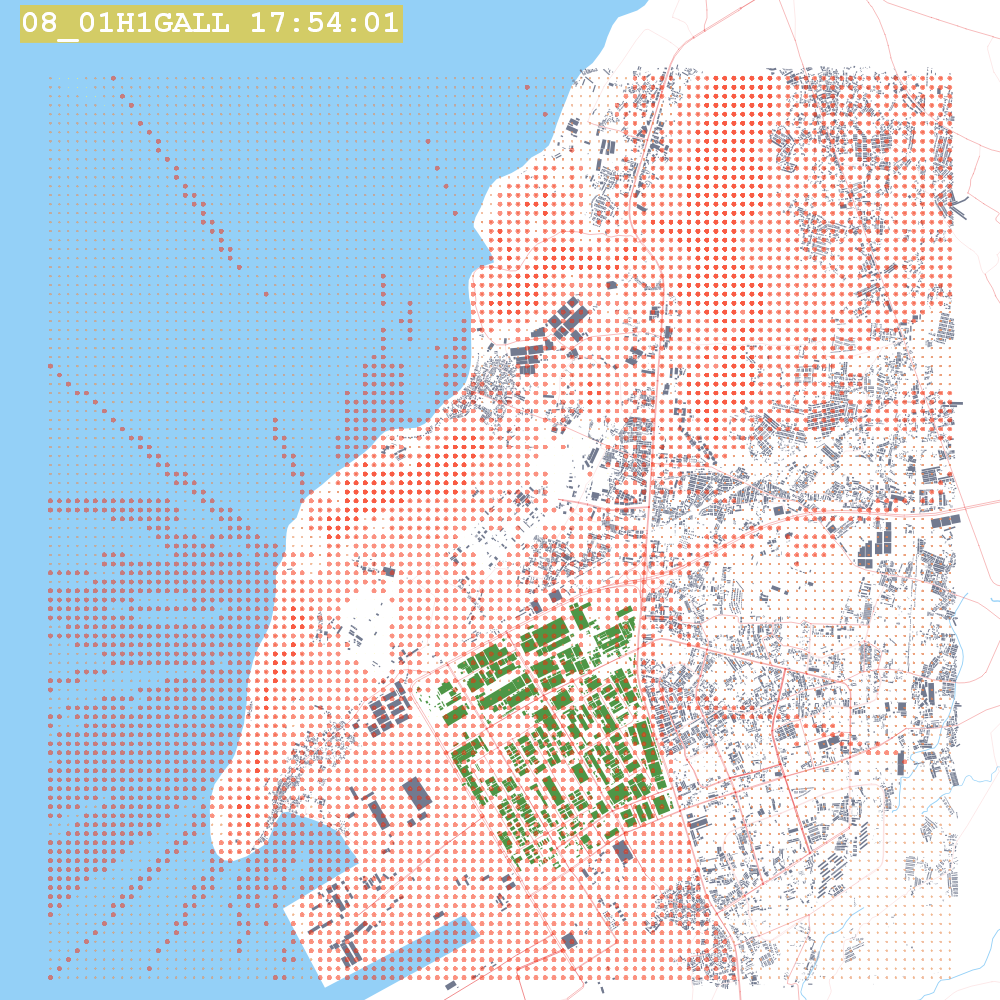

Source data for this figure (header and first rows):
X, Y, AVERAGE CONC, ZELEV, ZHILL, ZFLAG, AVE, GRP, RANK, NET ID, DATE(CONC)
701100, 1445000, 95.86, 0.0, 0.0, 80.0, 1-HR, ALL, 1ST, UCART1, 14010602
701200, 1445000, 64.14, 0.0, 0.0, 80.0, 1-HR, ALL, 1ST, UCART1, 14010602
701300, 1445000, 63.66, 0.0, 0.0, 80.0, 1-HR, ALL, 1ST, UCART1, 14010602
701400, 1445000, 61.09, 0.0, 0.0, 80.0, 1-HR, ALL, 1ST, UCART1, 14010602
701500, 1445000, 56.69, 0.0, 0.0, 80.0, 1-HR, ALL, 1ST, UCART1, 14010602
701600, 1445000, 51.29, 0.0, 0.0, 80.0, 1-HR, ALL, 1ST, UCART1, 14010602
701700, 1445000, 28.33, 0.0, 0.0, 80.0, 1-HR, ALL, 1ST, UCART1, 14010104
701800, 1445000, 37.89, 0.0, 0.0, 80.0, 1-HR, ALL, 1ST, UCART1, 14010104
701900, 1445000, 48.26, 0.0, 0.0, 80.0, 1-HR, ALL, 1ST, UCART1, 14010104
702000, 1445000, 58.53, 0.0, 0.0, 80.0, 1-HR, ALL, 1ST, UCART1, 14010104
702100, 1445000, 67.48, 0.0, 0.0, 80.0, 1-HR, ALL, 1ST, UCART1, 14010104
702200, 1445000, 63.73, 0.0, 0.0, 80.0, 1-HR, ALL, 1ST, UCART1, 14010104
702300, 1445000, 64.63, 0.0, 0.0, 80.0, 1-HR, ALL, 1ST, UCART1, 14010104
702400, 1445000, 61.25, 0.0, 0.0, 80.0, 1-HR, ALL, 1ST, UCART1, 14010104
702500, 1445000, 54.4, 0.0, 0.0, 80.0, 1-HR, ALL, 1ST, UCART1, 14010104
702600, 1445000, 56.88, 0.0, 0.0, 80.0, 1-HR, ALL, 1ST, UCART1, 14010503
702700, 1445000, 63.01, 0.0, 0.0, 80.0, 1-HR, ALL, 1ST, UCART1, 14010503
702800, 1445000, 64.99, 0.0, 0.0, 80.0, 1-HR, ALL, 1ST, UCART1, 14010503
702900, 1445000, 68.22, 0.0, 0.0, 80.0, 1-HR, ALL, 1ST, UCART1, 14010220
703000, 1445000, 57.09, 0.0, 0.0, 80.0, 1-HR, ALL, 1ST, UCART1, 14010103
703100, 1445000, 56.31, 0.0, 0.0, 80.0, 1-HR, ALL, 1ST, UCART1, 14010103
703200, 1445000, 53.65, 0.0, 0.0, 80.0, 1-HR, ALL, 1ST, UCART1, 14010104
703300, 1445000, 67.74, 0.0, 0.0, 80.0, 1-HR, ALL, 1ST, UCART1, 14010301
703400, 1445000, 65.84, 0.0, 0.0, 80.0, 1-HR, ALL, 1ST, UCART1, 14010221
703500, 1445000, 54.56, 0.0, 0.0, 80.0, 1-HR, ALL, 1ST, UCART1, 14010309
703600, 1445000, 75.93, 0.0, 0.0, 80.0, 1-HR, ALL, 1ST, UCART1, 14010221
703700, 1445000, 71.46, 0.0, 0.0, 80.0, 1-HR, ALL, 1ST, UCART1, 14010221
703800, 1445000, 63.49, 0.0, 0.0, 80.0, 1-HR, ALL, 1ST, UCART1, 14010309
703900, 1445000, 66.39, 0.3, 0.3, 80.0, 1-HR, ALL, 1ST, UCART1, 14010309
704000, 1445000, 69.13, 4.7, 4.7, 80.0, 1-HR, ALL, 1ST, UCART1, 14010309
704100, 1445000, 71.91, 5.0, 5.0, 80.0, 1-HR, ALL, 1ST, UCART1, 14010309
704200, 1445000, 74.67, 0.9, 0.9, 80.0, 1-HR, ALL, 1ST, UCART1, 14010309
704300, 1445000, 77.14, 6.2, 6.2, 80.0, 1-HR, ALL, 1ST, UCART1, 14010309
704400, 1445000, 79.56, 6.7, 6.7, 80.0, 1-HR, ALL, 1ST, UCART1, 14010309
704500, 1445000, 81.84, 5.4, 5.4, 80.0, 1-HR, ALL, 1ST, UCART1, 14010309
704600, 1445000, 83.96, 0.4, 0.4, 80.0, 1-HR, ALL, 1ST, UCART1, 14010309
704700, 1445000, 85.86, 0.0, 0.0, 80.0, 1-HR, ALL, 1ST, UCART1, 14010309
704800, 1445000, 87.55, 0.0, 0.0, 80.0, 1-HR, ALL, 1ST, UCART1, 14010309
704900, 1445000, 89.04, 0.0, 16.0, 80.0, 1-HR, ALL, 1ST, UCART1, 14010309
705000, 1445000, 90.32, 4.2, 16.0, 80.0, 1-HR, ALL, 1ST, UCART1, 14010309
705100, 1445000, 91.4, 9.0, 9.0, 80.0, 1-HR, ALL, 1ST, UCART1, 14010309
705200, 1445000, 92.25, 12.6, 12.6, 80.0, 1-HR, ALL, 1ST, UCART1, 14010309
705300, 1445000, 92.86, 11.9, 11.9, 80.0, 1-HR, ALL, 1ST, UCART1, 14010309
705400, 1445000, 93.23, 9.2, 9.2, 80.0, 1-HR, ALL, 1ST, UCART1, 14010309
705500, 1445000, 93.41, 9.2, 9.2, 80.0, 1-HR, ALL, 1ST, UCART1, 14010309
705600, 1445000, 93.36, 7.4, 7.4, 80.0, 1-HR, ALL, 1ST, UCART1, 14010309
705700, 1445000, 93.13, 8.4, 8.4, 80.0, 1-HR, ALL, 1ST, UCART1, 14010309
705800, 1445000, 92.7, 7.3, 7.3, 80.0, 1-HR, ALL, 1ST, UCART1, 14010309
705900, 1445000, 92.09, 5.4, 5.4, 80.0, 1-HR, ALL, 1ST, UCART1, 14010309
706000, 1445000, 91.31, 5.8, 5.8, 80.0, 1-HR, ALL, 1ST, UCART1, 14010309
706100, 1445000, 90.36, 4.2, 4.2, 80.0, 1-HR, ALL, 1ST, UCART1, 14010309
706200, 1445000, 89.24, 5.0, 5.0, 80.0, 1-HR, ALL, 1ST, UCART1, 14010309
706300, 1445000, 87.95, 7.6, 7.6, 80.0, 1-HR, ALL, 1ST, UCART1, 14010309
706400, 1445000, 86.54, 7.2, 7.2, 80.0, 1-HR, ALL, 1ST, UCART1, 14010309
706500, 1445000, 84.99, 7.8, 7.8, 80.0, 1-HR, ALL, 1ST, UCART1, 14010309
706600, 1445000, 83.35, 6.5, 6.5, 80.0, 1-HR, ALL, 1ST, UCART1, 14010309
706700, 1445000, 81.56, 9.2, 9.2, 80.0, 1-HR, ALL, 1ST, UCART1, 14010309
706800, 1445000, 79.77, 9.3, 9.3, 80.0, 1-HR, ALL, 1ST, UCART1, 14010309
706900, 1445000, 78.04, 5.2, 5.2, 80.0, 1-HR, ALL, 1ST, UCART1, 14010309
707000, 1445000, 76.38, 4.0, 4.0, 80.0, 1-HR, ALL, 1ST, UCART1, 14010309
... 10,141 more rows
